The GitHub repository k6zma/CavitationBubbles contains a labelled image folder "nonfixed_data" with 14 categories: 0_water, 12.5_ alcohol, 12.5_alcohol, 25_ alcohol, 25_alcohol, 50_ alcohol, 50_alcohol, 5_ alcohol, 5_alcohol, 75_ alcohol, 75_alcohol, 96_ alcohol, 96_alcohol, Water. Examples follow, each with its label.

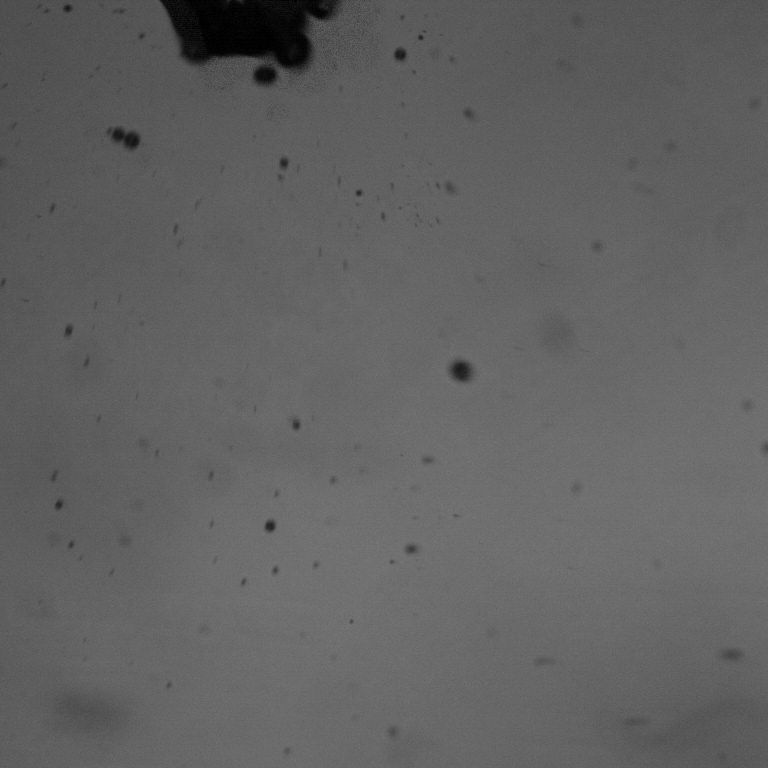
Label: 75_ alcohol

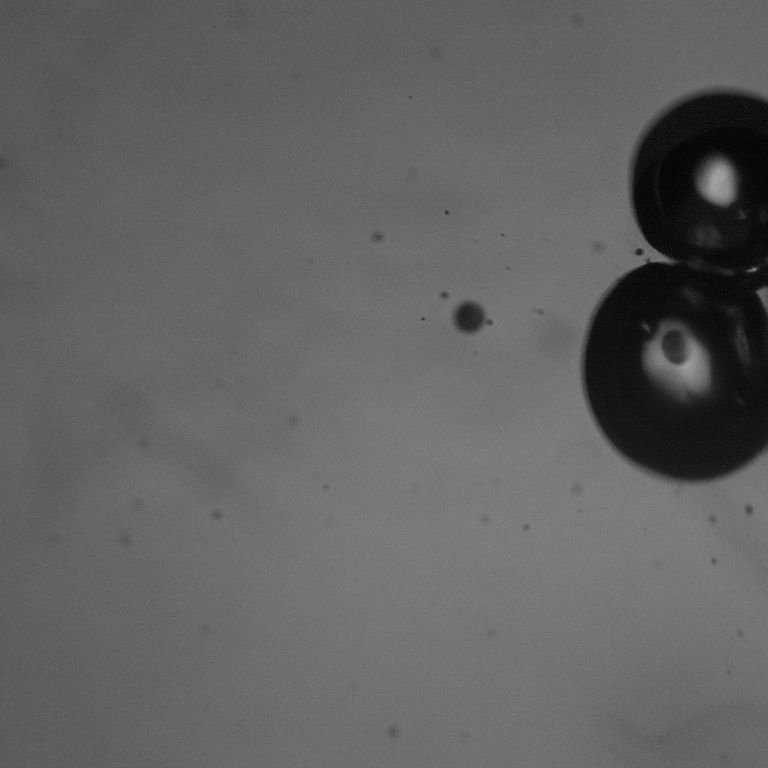
Label: 50_alcohol

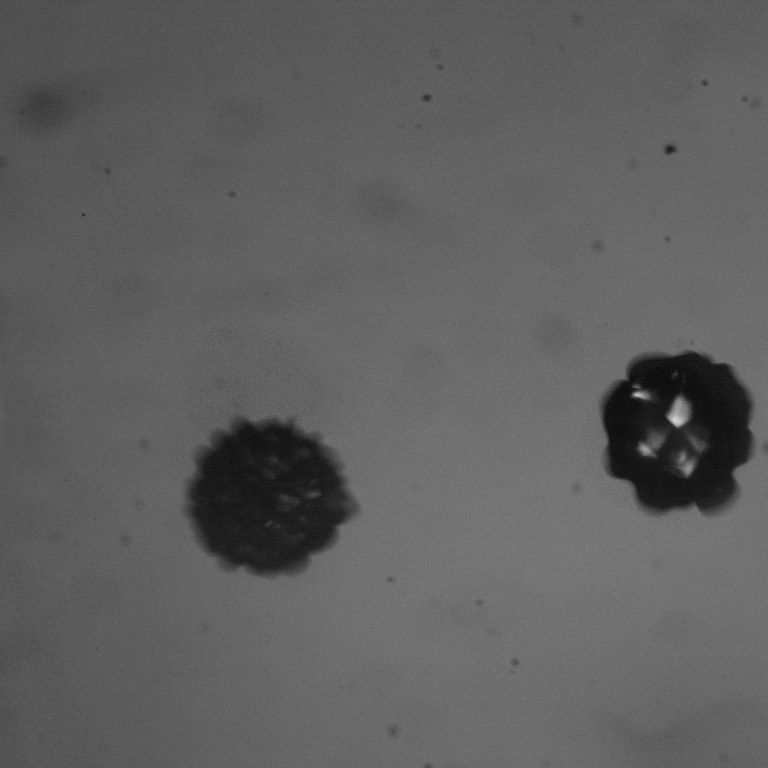
Label: 5_ alcohol

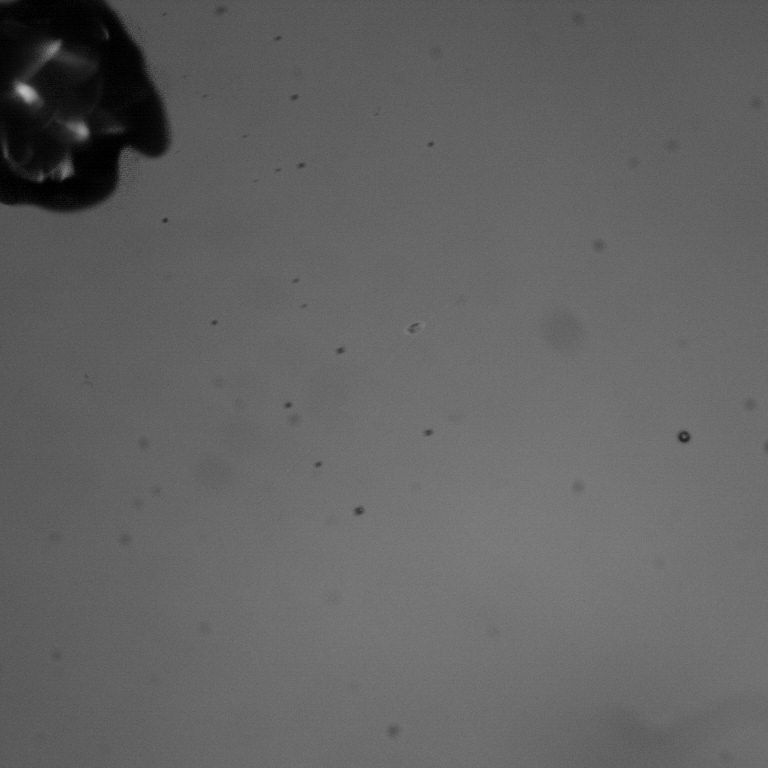
Label: 96_alcohol

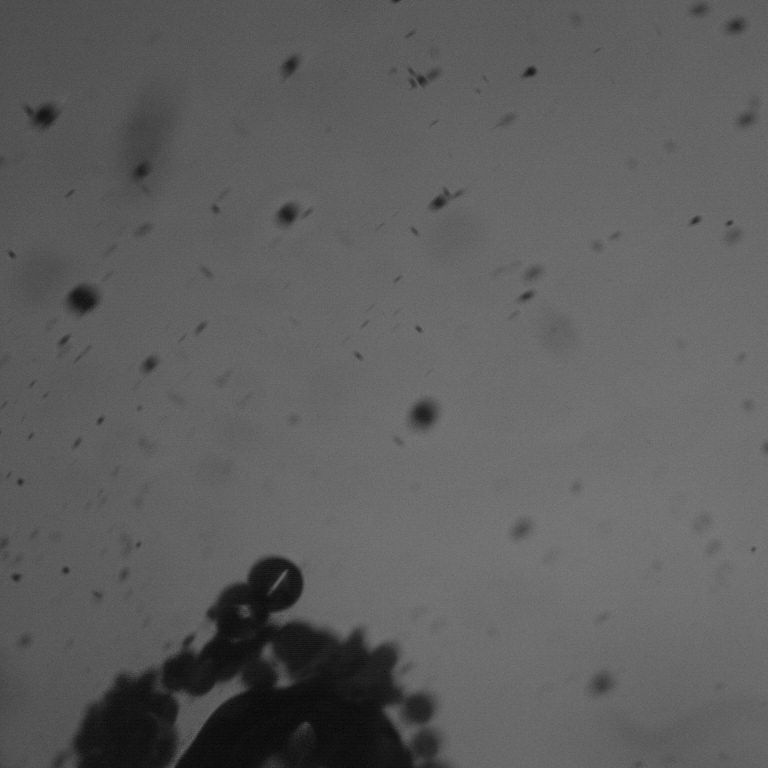
Label: 25_alcohol

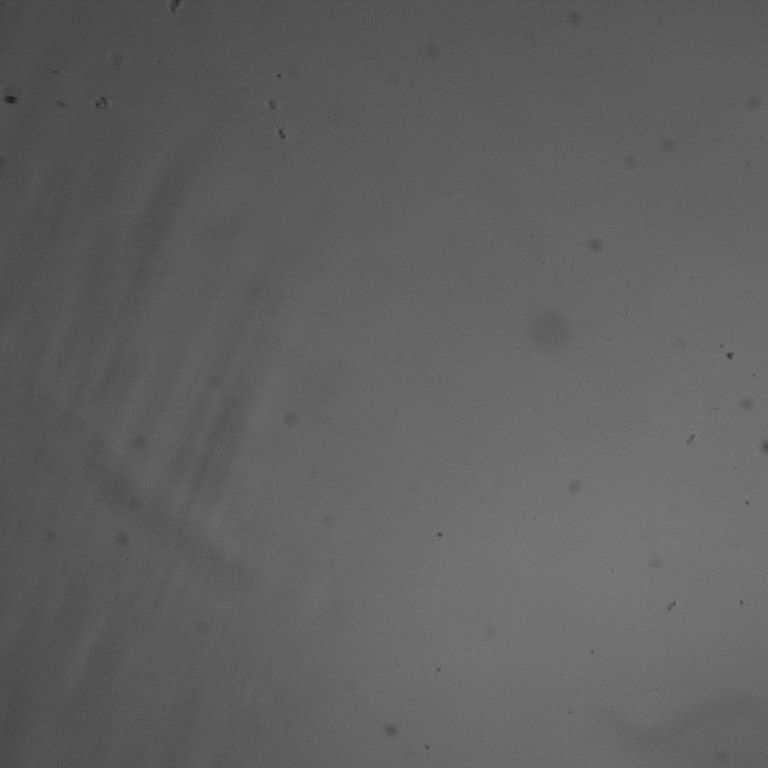
Label: Water
